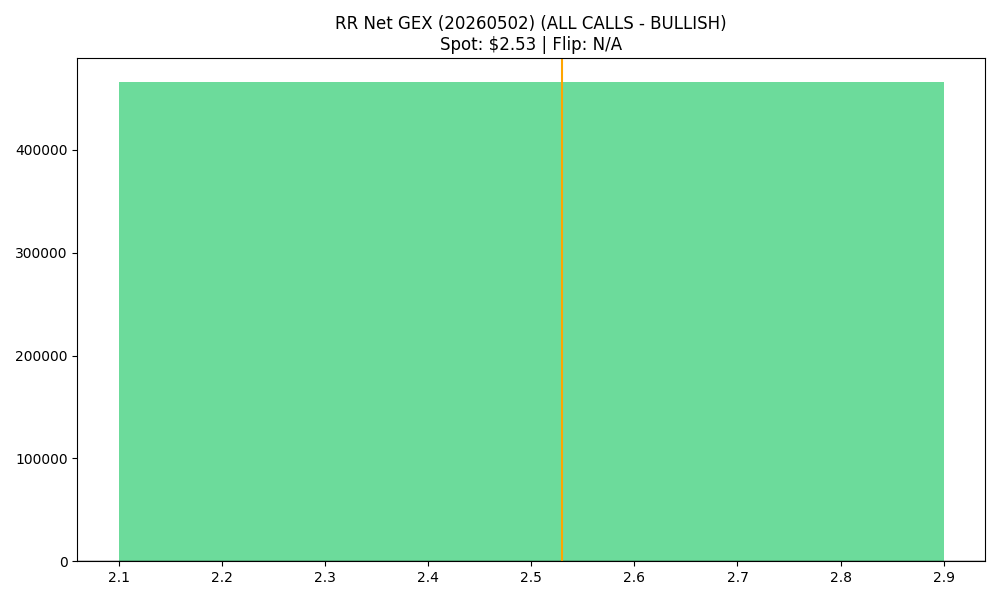

The data file committed next to this chart (first rows):
strike, call_gex, put_gex, call_dex, put_dex, net_greek_delta, net_gex
2.5, 650696, 184852, 405327, -122187, 0.2708, 465844
